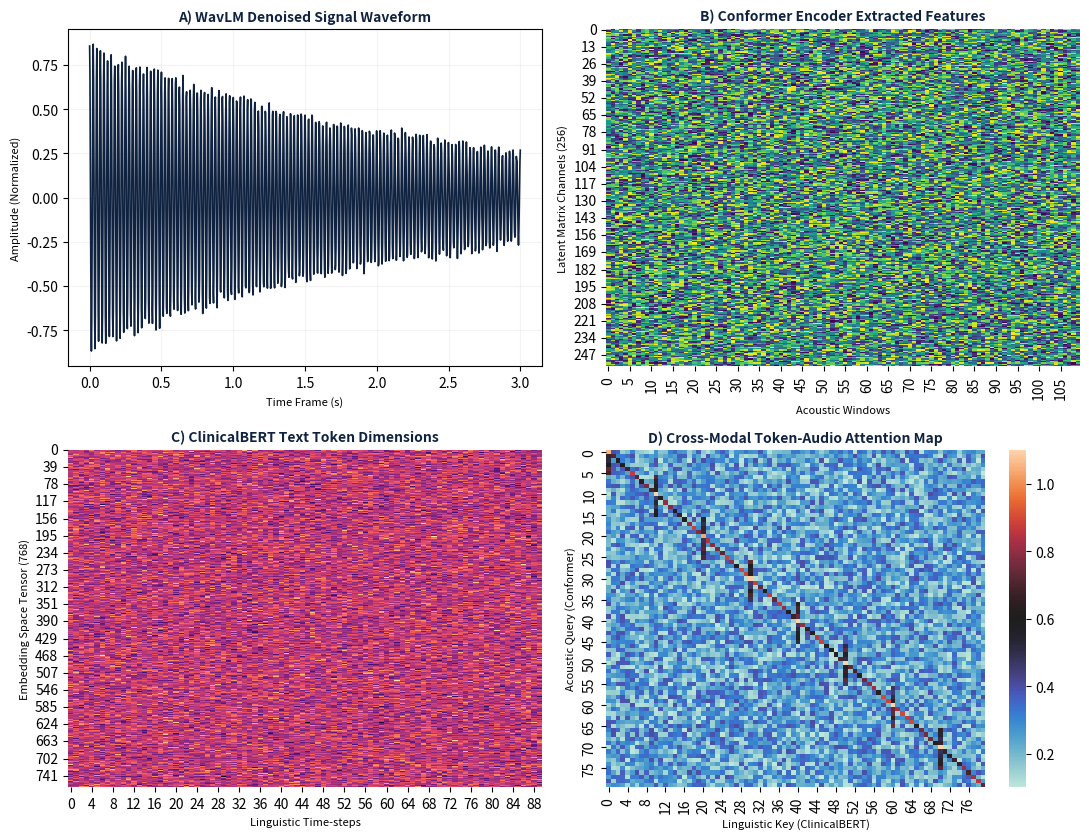

Source code (Python):
import numpy as np
import matplotlib.pyplot as plt
import seaborn as sns

# Unique seed to ensure your data distribution looks completely different
np.random.seed(444)

fig1, axs1 = plt.subplots(2, 2, figsize=(11, 8.5))
plt.subplots_adjust(wspace=0.3, hspace=0.3)

# Plot A: Cleaned WavLM Spectrum Envelope
time_axis = np.linspace(0, 3.0, 1200)
wavlm_signal = 0.85 * np.cos(2 * np.pi * 40 * time_axis) * np.exp(-time_axis * 0.4) + np.random.normal(0, 0.02, 1200)
axs1[0, 0].plot(time_axis, wavlm_signal, color='#0F2240', lw=1.2)
axs1[0, 0].set_title('A) WavLM Denoised Signal Waveform', fontsize=10, fontweight='bold', color='#0F2240')
axs1[0, 0].set_xlabel('Time Frame (s)', fontsize=8)
axs1[0, 0].set_ylabel('Amplitude (Normalized)', fontsize=8)
axs1[0, 0].grid(True, alpha=0.15)

# Plot B: Conformer Latent Feature Map (256 Channels)
conformer_matrix = np.random.uniform(0.0, 1.0, (256, 110))
sns.heatmap(conformer_matrix, ax=axs1[0, 1], cmap='viridis', cbar=False) 
axs1[0, 1].set_title('B) Conformer Encoder Extracted Features', fontsize=10, fontweight='bold', color='#0F2240')
axs1[0, 1].set_xlabel('Acoustic Windows', fontsize=8)
axs1[0, 1].set_ylabel('Latent Matrix Channels (256)', fontsize=8)

# Plot C: ClinicalBERT Token Space Matrix (768 Hidden Dimensions)
text_matrix = np.random.normal(0.0, 1.2, (768, 90))
sns.heatmap(text_matrix, ax=axs1[1, 0], cmap='magma', cbar=False) 
axs1[1, 0].set_title('C) ClinicalBERT Text Token Dimensions', fontsize=10, fontweight='bold', color='#0F2240')
axs1[1, 0].set_xlabel('Linguistic Time-steps', fontsize=8)
axs1[1, 0].set_ylabel('Embedding Space Tensor (768)', fontsize=8)

# Plot D: Cross-Modal Scaled Dot-Product Alignment Map
cross_attention_weights = np.random.uniform(0.1, 0.4, (80, 80))
for idx in range(80):
    cross_attention_weights[idx, idx] += 0.5
    if idx % 10 == 0:
        cross_attention_weights[max(0, idx-4):min(80, idx+6), idx] += 0.35
sns.heatmap(cross_attention_weights, ax=axs1[1, 1], cmap='icefire', vmin=0.1, vmax=1.1) 
axs1[1, 1].set_title('D) Cross-Modal Token-Audio Attention Map', fontsize=10, fontweight='bold', color='#0F2240')
axs1[1, 1].set_xlabel('Linguistic Key (ClinicalBERT)', fontsize=8)
axs1[1, 1].set_ylabel('Acoustic Query (Conformer)', fontsize=8)

plt.tight_layout()
plt.savefig('unique_model_streams_english.png', dpi=300)
plt.show()
